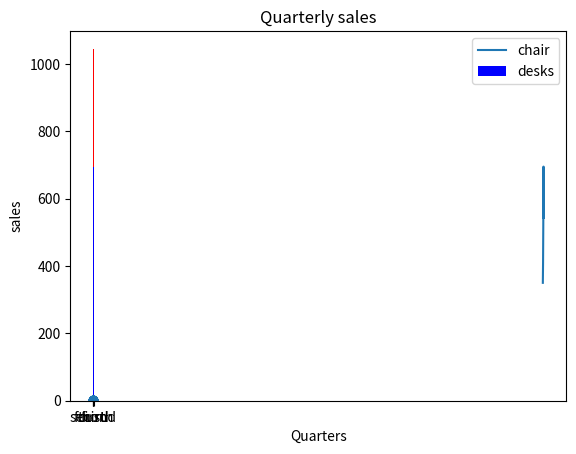

Reproduce this figure in Python.
# day12 > 2.Matplotlib.py

# 파이썬에서 데이터를 시각화 해주는 패키지
# 데이터 분석 결과를 시각화하여 직관적으로 이해하기 위해서 사용
# 선(라인) 차트, 바 차트, 파이(원형) 차트, 히스토그램, 산점도 등등

# 1. 설치
"""
>  Matplotlib 모듈 설치
    > 방법 1. from bs4 에 커서를 두고 빨간 느낌표 출력 후 -> install package
    > 방법 2. 상단 메뉴 -> file -> python interpreter -> [+] 버튼 클릭 후 Matplotlib 검색 후 패키지 선택 -> 설치
        > pip : 파이썬에서 패키지 소프트웨어를 설치 / 관리하는 시스템
    > 방법 3. 터미널 열고 pip install matplotlib
"""

# 2. 모듈 가져오기
import matplotlib
from matplotlib.pyplot import xlabel

# 3. 버전 확인
print(matplotlib.__version__)   # 3.9.2

# 4. pyplot 모듈 import
import matplotlib.pyplot as plt

# 5. 예제 1
# 1) 차트에 표시할 샘플 데이터 준비
x = [2016, 2017, 2018, 2019, 2020]
y = [350, 410, 520, 695, 543]

# 2) 라인 plot(선 차트)에 x 축과 y 축 지정하여 라인 플롯 형성
plt.plot(x, y)

# 3) 차트 제목 넣기
plt.title("Annual sales")

# 4) x축 레이블(제목) 설정
plt.xlabel("year")

# 5) y축 레이블(제목) 설정
plt.ylabel("sales")

# 6) 차트 실행
plt.show()


# 6. 예제 2
# 1) 샘플 데이터
y1 = [350, 410, 520, 695]
y2 = [200, 250, 385, 350]
# 0부터 y1 리스트의 길이만큼 리스트 생성 [0,1,2,3]
x = range(len(y1))

# 2) x축과 y축 데이터를 지정하여 바 차트 생성, .bar(), width : 막대 굵기, color : 막대 색상
plt.bar(x, y1, width=0.7, color="blue")
plt.bar(x, y2, width=0.7, color="red", bottom=y1)

# 3) 차트 제목
plt.title("Quarterly sales")

# 4) x축 레이블(제목)
plt.xlabel("Quarters")

# 5) y축 레이블(제목)
plt.ylabel("sales")

# 6) 눈금 이름 리스트 설정
xLabel = ["first", "second", "third", "fourth"]
plt.xticks(x, xLabel, fontsize = 10)

# 7) 범례(막대 구문 이름 표시)
plt.legend(["chair", "desks"])

# 8) 차트 실행
plt.show()

# 7. 예제 3 (산점도) : x축과 y축의 값 관계를 시각화, 각 데이터 포인트는 두 변수의 값을 x축과 y축에 대응시켜 점으로 표현

# 1) 데이터 준비
import random

x = [random.random() for i in range(50)]    # 50개의 요소를 난수로 생성하여 리스트 생성
# print(x)
y = [random.random() for i in range(50)]
# print(y)

# 2) 산점도 차트 생성
plt.scatter(x, y)

# 3) 차트 실행
plt.show()

